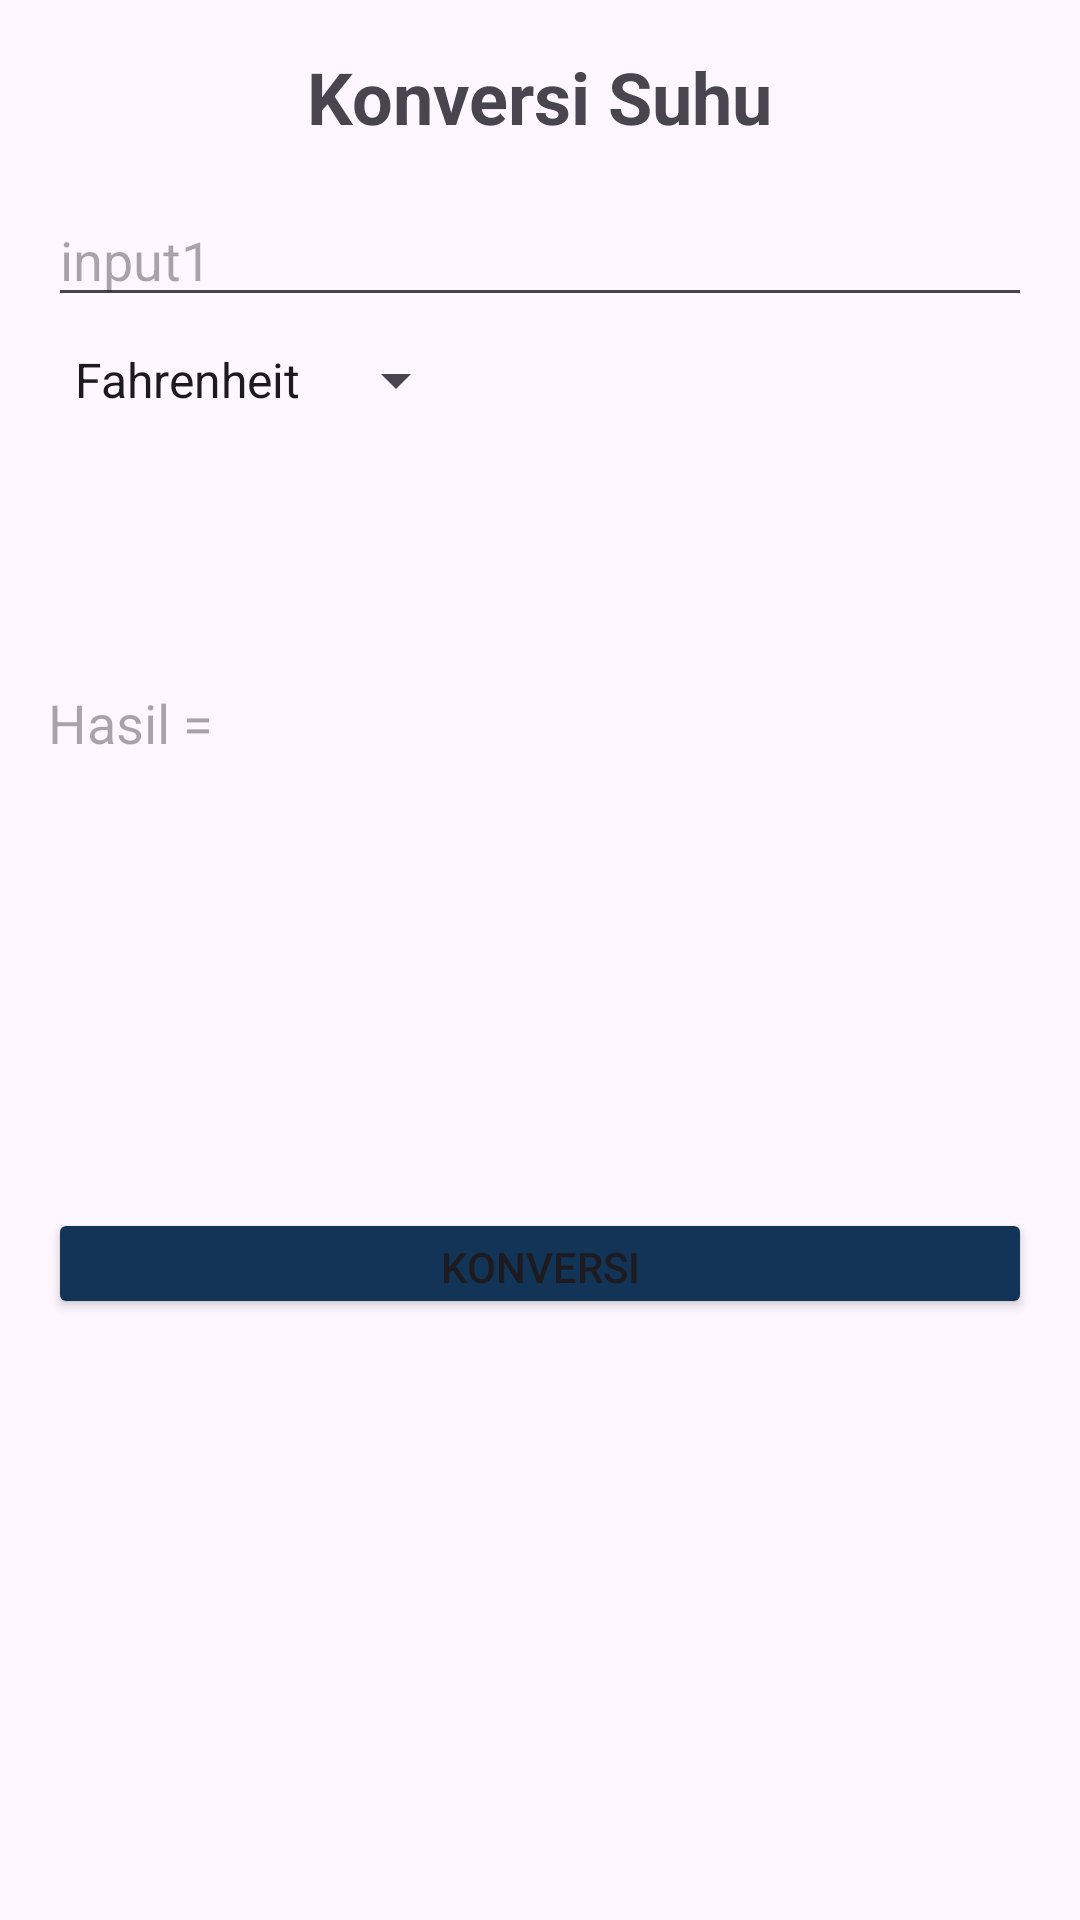

Here is an Android app screen rendered from its layout file. Give the layout XML and the strings, colors and styles it references.
<!-- AndroidManifest.xml: application theme Theme.Multiprogram -->
<!-- res/layout/activity_suhu.xml -->
<?xml version="1.0" encoding="utf-8"?>
<RelativeLayout xmlns:android="http://schemas.android.com/apk/res/android"
    xmlns:tools="http://schemas.android.com/tools"
    android:id="@+id/main"
    android:layout_width="match_parent"
    android:layout_height="match_parent"
    android:padding="16dp">

    <TextView
        android:id="@+id/title"
        android:layout_width="wrap_content"
        android:layout_height="wrap_content"
        android:text="Konversi Suhu"
        android:textSize="24sp"
        android:textStyle="bold"
        android:layout_centerHorizontal="true"
        android:layout_marginBottom="16dp"/>

    <EditText
        android:id="@+id/input1"
        android:layout_width="match_parent"
        android:layout_height="wrap_content"
        android:hint="input1"
        android:inputType="number"
        android:layout_below="@id/title"
        android:layout_marginBottom="8dp"
        tools:ignore="Autofill" />

    <Spinner
        android:id="@+id/pilihan1"
        android:layout_width="wrap_content"
        android:layout_height="wrap_content"
        android:layout_below="@id/input1"
        android:layout_margin="1dp"
        android:layout_marginTop="32dp"
        android:layout_marginBottom="16dp"
        android:entries="@array/Suhu" />


    <LinearLayout
        android:id="@+id/tombol"
        android:layout_width="match_parent"
        android:layout_height="wrap_content"
        android:layout_below="@id/pilihan1"
        android:layout_marginTop="7dp"
        android:layout_marginBottom="16dp"
        android:orientation="horizontal">

    </LinearLayout>

    <TextView
        android:id="@+id/txtHasil"
        android:layout_width="361dp"
        android:layout_height="138dp"
        android:layout_below="@id/tombol"
        android:layout_marginTop="66dp"
        android:layout_marginBottom="16dp"
        android:background="@drawable/border"
        android:hint="Hasil = "
        android:textSize="18sp" />

    <Button
        android:id="@+id/konversi"
        android:layout_width="373dp"
        android:layout_height="37dp"
        android:layout_below="@+id/txtHasil"
        android:layout_marginTop="20dp"
        android:layout_weight="1"
        android:backgroundTint="#123456"
        android:text="Konversi"
        tools:ignore="ButtonStyle" />

</RelativeLayout>
<!-- resources referenced by this layout -->
<resources>
  <string-array name="Suhu">
          <item>Fahrenheit</item>
          <item>Kelvin</item>
          <item>Reamur</item>
      </string-array>
  <style name="Theme.Multiprogram" parent="Base.Theme.Multiprogram" />
  <style name="Base.Theme.Multiprogram" parent="Theme.Material3.DayNight.NoActionBar">
          
          
      </style>
</resources>
